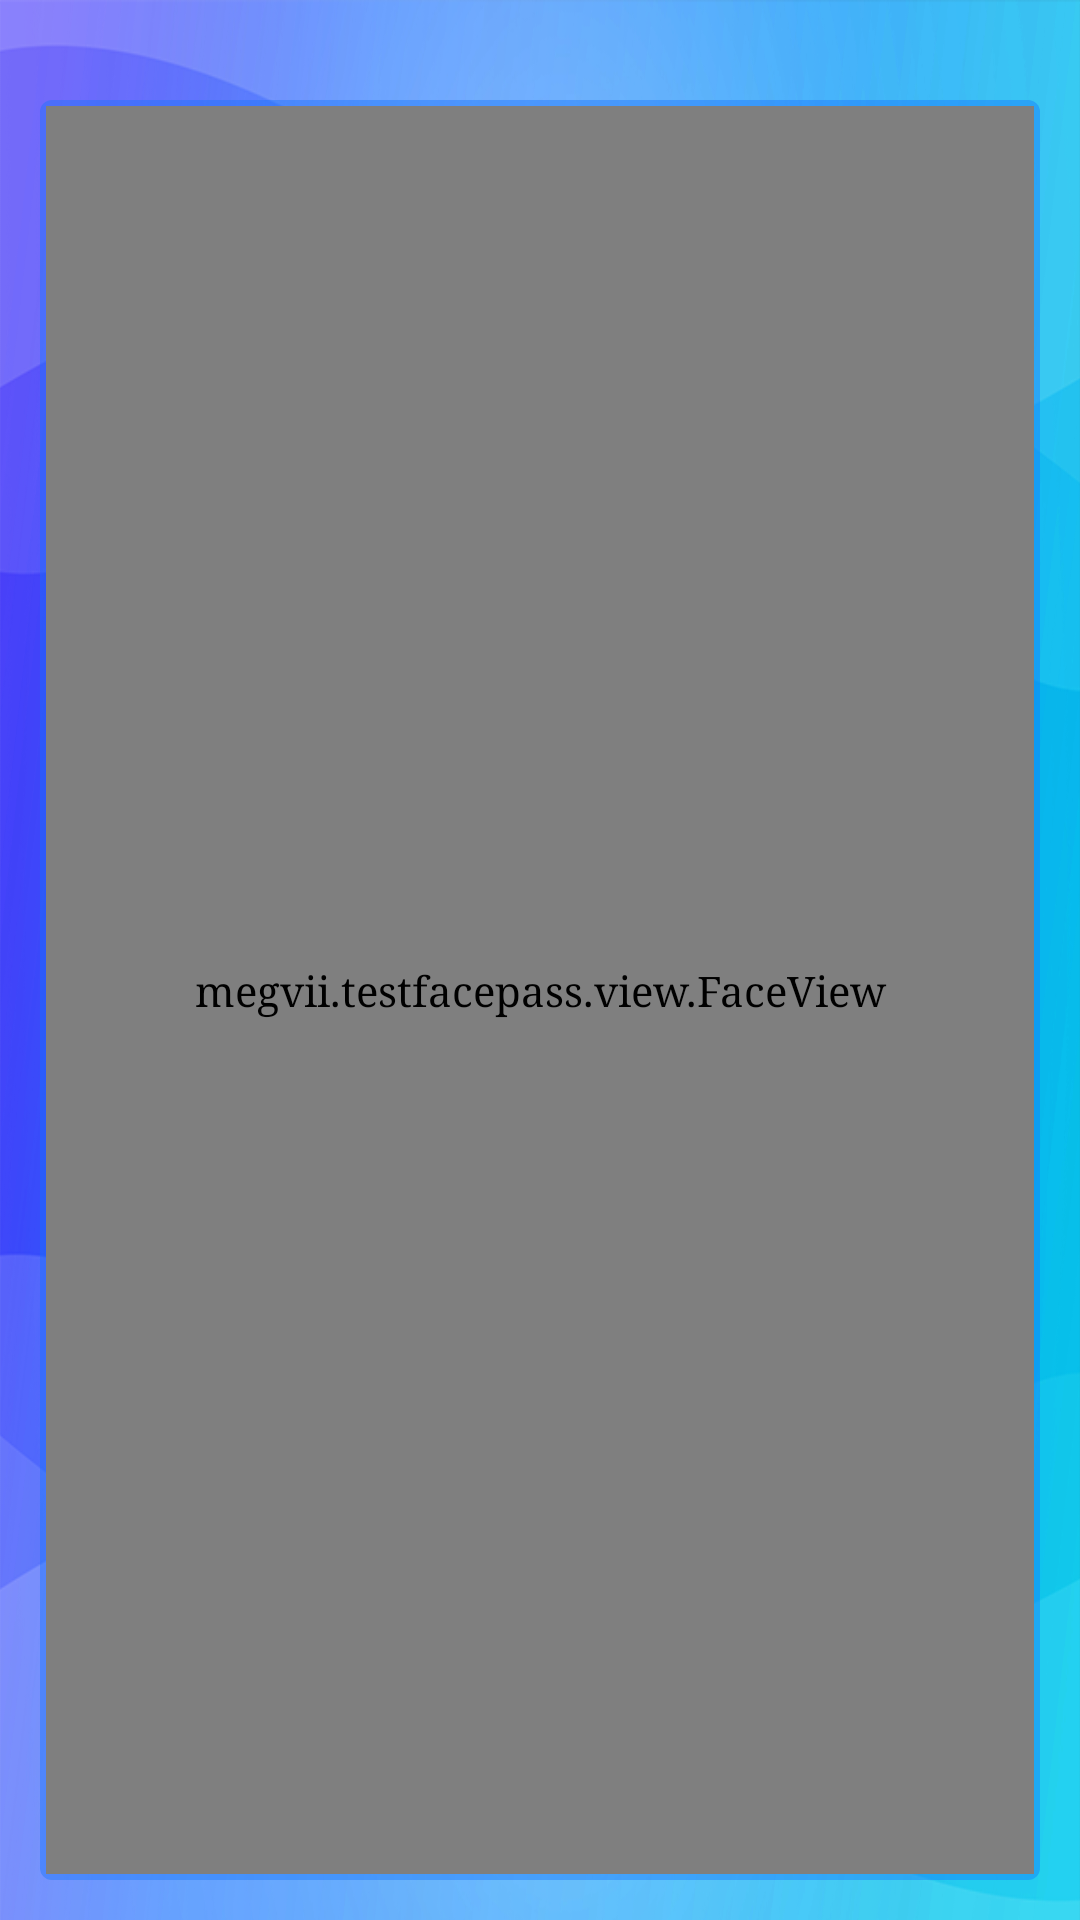

Produce the Android XML layout that renders to this screen, including the resource entries it uses.
<!-- AndroidManifest.xml: application theme AppTheme -->
<!-- res/layout/activity_rengong.xml -->
<?xml version="1.0" encoding="utf-8"?>
<RelativeLayout xmlns:android="http://schemas.android.com/apk/res/android"
    android:clipChildren="false"
    android:background="@drawable/bgbg"
    android:layout_width="match_parent"
    android:layout_height="match_parent">

    <ImageView
        android:id="@+id/fffff"
        android:src="@drawable/logo"
        android:visibility="invisible"
        android:layout_marginLeft="10px"
        android:layout_marginTop="10px"
        android:layout_width="200px"
        android:layout_height="50px" />

        <RelativeLayout
            android:id="@+id/rlrl"
            android:padding="2dp"
            android:background="@drawable/zidonghuoqu333"
            android:layout_below="@+id/fffff"
            android:layout_margin="40px"
            android:layout_width="match_parent"
            android:layout_height="match_parent">
                <megvii.testfacepass.camera.CameraPreview
                    android:id="@+id/preview"
                    android:layout_width="match_parent"
                    android:layout_height="match_parent"
                    android:layout_gravity="center_vertical" />

                <megvii.testfacepass.view.FaceView
                    android:id="@+id/fcview"
                    android:layout_width="match_parent"
                    android:layout_height="match_parent" />
            
            <TextView
                android:textColor="@color/white"
                android:textSize="30px"
                android:gravity="center"
                android:id="@+id/tishi"
                android:visibility="gone"
                android:background="@drawable/zidonghuoqu333"
                android:layout_centerHorizontal="true"
                android:layout_alignParentBottom="true"
                android:layout_marginBottom="40px"
                android:layout_width="240px"
                android:layout_height="72px" />

        </RelativeLayout>

    <ImageView
        android:id="@+id/im1"
        android:layout_alignParentRight="true"
        android:layout_marginTop="20px"
        android:layout_marginRight="20px"
        android:layout_width="180px"
        android:layout_height="180px" />


</RelativeLayout>
<!-- resources referenced by this layout -->
<resources>
  <color name="white">#FFFFFF</color>
  <!-- drawable bgbg: png bitmap (drawable, 913831 bytes) -->
  <!-- drawable logo: png bitmap (drawable, 48973 bytes) -->
  <!-- drawable zidonghuoqu333 (drawable) -->
  <?xml version="1.0" encoding="utf-8"?>
  <shape xmlns:android="http://schemas.android.com/apk/res/android" >
      <solid android:color="#681574f9" />
      <corners android:topLeftRadius="4dp"
          android:topRightRadius="4dp"
          android:bottomRightRadius="4dp"
          android:bottomLeftRadius="4dp"/>
  
  </shape>
  <style name="AppTheme" parent="Theme.AppCompat.Light.NoActionBar">
          
          <item name="android:windowFullscreen">true</item>
          <item name="colorPrimary">@color/colorPrimary</item>
          <item name="colorPrimaryDark">@color/colorPrimaryDark</item>
          <item name="colorAccent">@color/colorAccent</item>
          <item name="android:typeface">serif</item>
      </style>
  <color name="colorPrimary">#3F51B5</color>
  <color name="colorPrimaryDark">#303F9F</color>
  <color name="colorAccent">#FF4081</color>
</resources>
